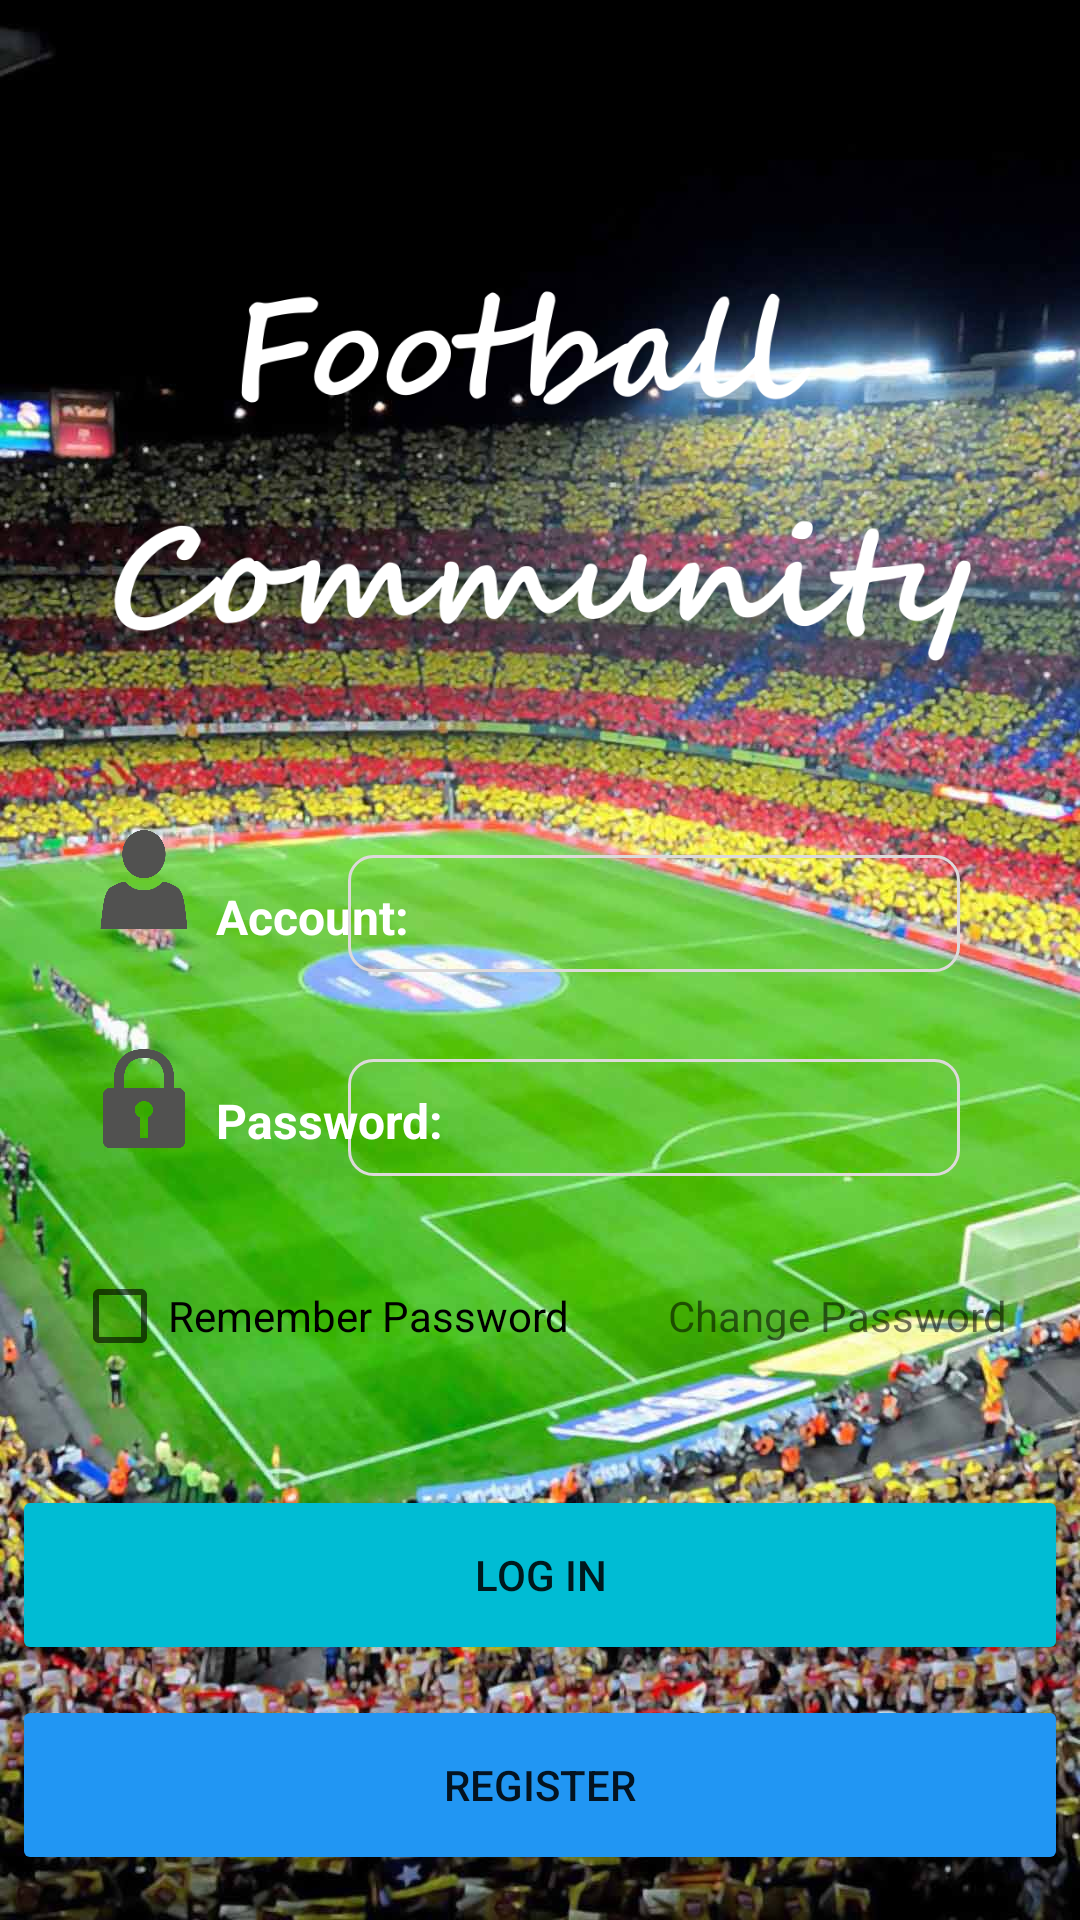

This screen was rendered from an Android layout file. Write that file and the resources it references.
<!-- AndroidManifest.xml: application theme Theme.FootballCommunityAPP -->
<!-- res/layout/activity_main.xml -->
<?xml version="1.0" encoding="utf-8"?>
<androidx.constraintlayout.widget.ConstraintLayout xmlns:android="http://schemas.android.com/apk/res/android"
    xmlns:app="http://schemas.android.com/apk/res-auto"
    xmlns:tools="http://schemas.android.com/tools"
    android:layout_width="match_parent"
    android:layout_height="match_parent"
    android:background="@drawable/loginbackground"
    tools:context=".Loginsystem.MainActivity">

    <TextView
        android:id="@+id/textView"
        android:layout_width="wrap_content"
        android:layout_height="wrap_content"
        android:layout_marginStart="72dp"
        android:text="Account:"
        android:textColor="@color/white"
        android:textSize="16sp"
        android:textStyle="bold"
        app:layout_constraintBaseline_toBaselineOf="@+id/editTextTextPersonName"
        app:layout_constraintStart_toStartOf="parent" />

    <ImageView
        android:id="@+id/imageView9"
        android:layout_width="32dp"
        android:layout_height="33dp"
        android:layout_marginStart="32dp"
        android:layout_marginBottom="40dp"
        android:src="@drawable/accounticon"
        app:layout_constraintBottom_toTopOf="@+id/imageView10"
        app:layout_constraintStart_toStartOf="parent" />

    <Button
        android:id="@+id/registerLogin"
        android:layout_width="352dp"
        android:layout_height="60dp"
        android:layout_marginBottom="15dp"
        android:backgroundTint="#2196F3"
        android:text="Register"
        app:layout_constraintBottom_toBottomOf="parent"
        app:layout_constraintEnd_toEndOf="parent"
        app:layout_constraintHorizontal_bias="0.508"
        app:layout_constraintStart_toStartOf="parent" />

    <EditText
        android:id="@+id/editTextTextPersonName"
        android:layout_width="204dp"
        android:layout_height="39dp"
        android:layout_marginEnd="40dp"
        android:layout_marginBottom="316dp"
        android:background="@drawable/edittext_border2"
        android:ems="10"
        android:inputType="textPersonName"
        android:minHeight="48dp"
        android:text=""
        app:layout_constraintBottom_toBottomOf="parent"
        app:layout_constraintEnd_toEndOf="parent"
        tools:ignore="SpeakableTextPresentCheck" />

    <ImageView
        android:id="@+id/imageView10"
        android:layout_width="32dp"
        android:layout_height="33dp"
        android:layout_marginStart="32dp"
        android:layout_marginBottom="32dp"
        android:contentDescription="TODO"
        android:src="@drawable/passwordicon"
        app:layout_constraintBottom_toTopOf="@+id/checkBox"
        app:layout_constraintStart_toStartOf="parent" />

    <Button
        android:id="@+id/button"
        android:layout_width="352dp"
        android:layout_height="60dp"
        android:layout_marginBottom="85dp"
        android:backgroundTint="#00BCD4"
        android:text="Log In"
        app:layout_constraintBottom_toBottomOf="parent"
        app:layout_constraintEnd_toEndOf="parent"
        app:layout_constraintHorizontal_bias="0.508"
        app:layout_constraintStart_toStartOf="parent" />

    <EditText
        android:id="@+id/editTextTextPassword"
        android:layout_width="204dp"
        android:layout_height="39dp"
        android:layout_marginEnd="40dp"
        android:layout_marginBottom="248dp"
        android:background="@drawable/edittext_border2"
        android:ems="10"
        android:inputType="textPassword"
        android:minHeight="48dp"
        app:layout_constraintBottom_toBottomOf="parent"
        app:layout_constraintEnd_toEndOf="parent"
        tools:ignore="SpeakableTextPresentCheck,SpeakableTextPresentCheck" />

    <CheckBox
        android:id="@+id/checkBox"
        android:layout_width="wrap_content"
        android:layout_height="wrap_content"
        android:layout_marginStart="24dp"
        android:text="Remember Password"
        app:layout_constraintBaseline_toBaselineOf="@+id/changePassword"
        app:layout_constraintStart_toStartOf="parent" />

    <TextView
        android:id="@+id/changePassword"
        android:layout_width="wrap_content"
        android:layout_height="wrap_content"
        android:layout_marginEnd="24dp"
        android:layout_marginBottom="192dp"
        android:text="Change Password"
        app:layout_constraintBottom_toBottomOf="parent"
        app:layout_constraintEnd_toEndOf="parent" />

    <TextView
        android:id="@+id/textView2"
        android:layout_width="83dp"
        android:layout_height="25dp"
        android:layout_marginStart="72dp"
        android:text="Password:"
        android:textColor="@color/white"
        android:textSize="16sp"
        android:textStyle="bold"
        app:layout_constraintBaseline_toBaselineOf="@+id/editTextTextPassword"
        app:layout_constraintStart_toStartOf="parent" />

    <ImageView
        android:id="@+id/imageView6"
        android:layout_width="329dp"
        android:layout_height="207dp"
        android:layout_marginTop="52dp"
        android:src="@drawable/apptitle"
        app:layout_constraintEnd_toEndOf="parent"
        app:layout_constraintStart_toStartOf="parent"
        app:layout_constraintTop_toTopOf="parent" />

</androidx.constraintlayout.widget.ConstraintLayout>
<!-- resources referenced by this layout -->
<resources>
  <color name="white">#FFFFFFFF</color>
  <!-- drawable accounticon: png bitmap (drawable, 16556 bytes) -->
  <!-- drawable apptitle: png bitmap (drawable, 39397 bytes) -->
  <!-- drawable edittext_border2 (drawable) -->
  <?xml version="1.0" encoding="utf-8"?>
  <shape
      xmlns:android="http://schemas.android.com/apk/res/android"
      android:shape="rectangle" >
      
  
      
      <stroke
          android:width="1dip"
          android:color="#DDDADA" />
      
      <corners android:radius="3dp" />
      
      <padding
          android:bottom="5dp"
          android:left="5dp"
          android:right="5dp"
          android:top="5dp" />
      
      <gradient
          android:angle="270" />
      
      <corners
          android:bottomLeftRadius="8dp"
          android:bottomRightRadius="8dp"
          android:topLeftRadius="8dp"
          android:topRightRadius="8dp" />
  </shape>
  <!-- drawable loginbackground: jpg bitmap (drawable, 339502 bytes) -->
  <!-- drawable passwordicon: png bitmap (drawable, 15262 bytes) -->
  <style name="Theme.FootballCommunityAPP" parent="Theme.MaterialComponents.DayNight.DarkActionBar">
          
          <item name="colorPrimary">@color/purple_500</item>
          <item name="colorPrimaryVariant">@color/purple_700</item>
          <item name="colorOnPrimary">@color/white</item>
          
          <item name="colorSecondary">@color/teal_200</item>
          <item name="colorSecondaryVariant">@color/teal_700</item>
          <item name="colorOnSecondary">@color/black</item>
          
          <item name="android:statusBarColor" tools:targetApi="l">?attr/colorPrimaryVariant</item>
          
      </style>
  <color name="purple_500">#FF6200EE</color>
  <color name="purple_700">#FF3700B3</color>
  <color name="teal_200">#FF03DAC5</color>
  <color name="teal_700">#FF018786</color>
  <color name="black">#FF000000</color>
</resources>
